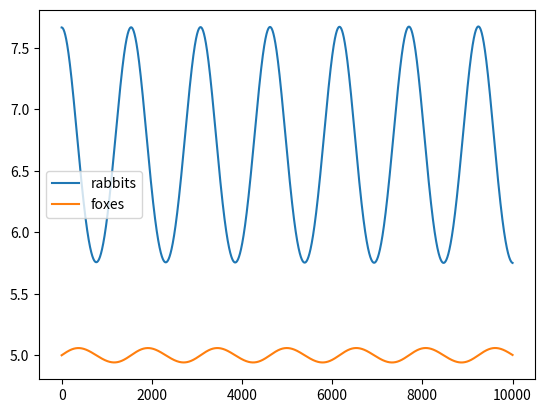

Source code (Python):
#
# Rabbit-fox population model (Volterra model)
#
# dR = dt * [ R * a - R * F * c ]
# dF = dt * [ R * F * c * d - F * b ]
#
# a - rabbit growth
# b - fox death
# c - hunting efficiency
# d - eaten rabbit to fox born coefficient
#

a = 1./20
b = 1./3000
c = 1./100
d = 0.005

# Equilibrium
F_e = a / c 
R_e = b / (c * d)

# Time quantum
dt = .1

def population_up(R, F):
	catched = R * F * c
	born = catched * d
	vR = R * a - catched
	vF = born - F * b
	return R + vR * dt, F + vF * dt

import matplotlib.pyplot as pl

R = R_e + 1
F = F_e
t = 0.
R_ = []
F_ = []
t_ = []
while t < 10000:
	R, F = population_up(R, F)
	R_.append(R)
	F_.append(F)
	t_.append(t)
	t += dt

pl.plot(t_, R_, label='rabbits')
pl.plot(t_, F_, label='foxes')
pl.legend()
pl.show()



